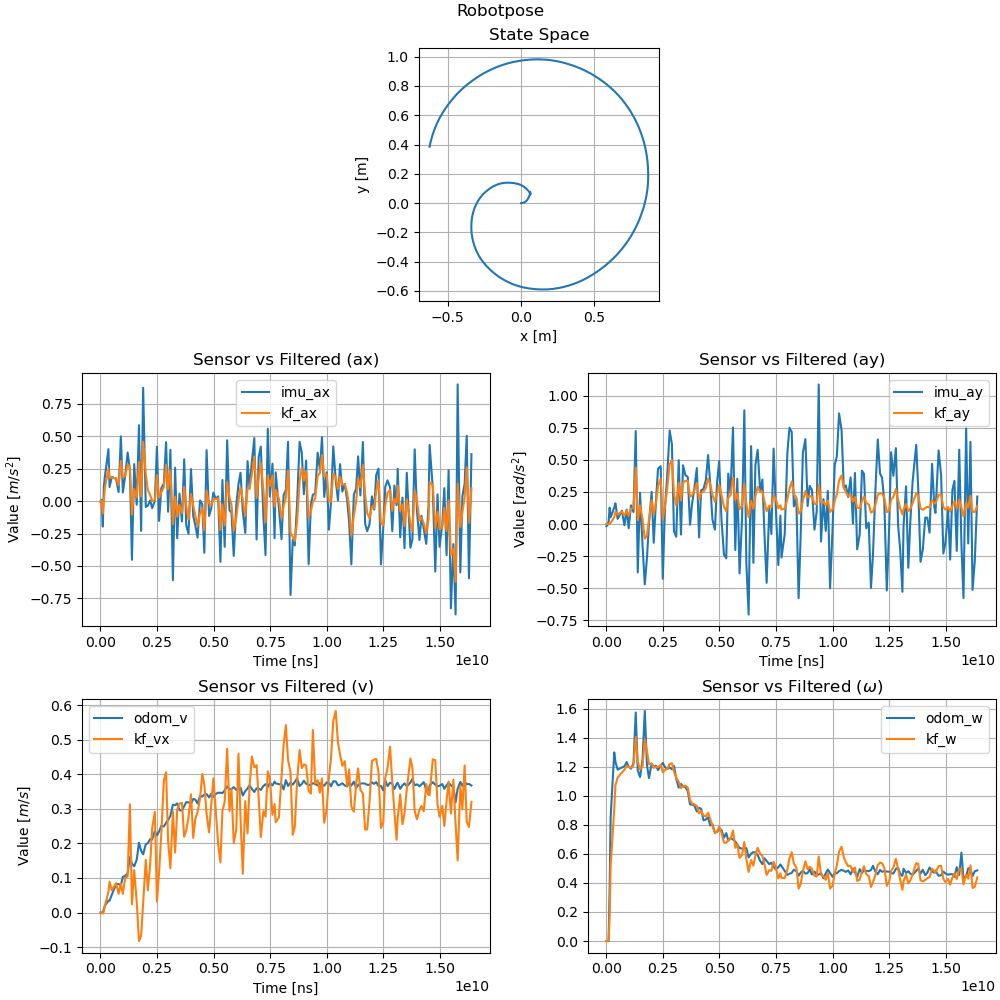

The file beside this chart, header and first rows:
imu_ax, imu_ay, odom_v, odom_w, kf_ax, kf_ay, kf_vx, kf_w, x, y, stamp, 
0.002363, -0.01353, 0.0, 9.765219601831632e-07, 0.0007876, 0.0, 0.0, 3.2550732006105437e-07, 0.0, 0.0, 1700083982978643052, 
-0.006648, -0.01714, 0.0, -1.2190670304335072e-06, -0.002592, 1.157393306762905e-11, -3.073498617540694e-05, -3.765719301637463e-07, 1.0243135934724694e-06, 0.0, 1700083983027536709, 
0.009453, -0.008182, 0.0, 0.0, 0.003289, -1.8229102487638934e-12, 2.6094019419732205e-05, -6.985931218344289e-08, 3.562497018638409e-07, -9.73908310778411e-15, 1700083983077680068, 
-0.1968, 0.01922, 2.3340878552337078e-05, 0.0001972, -0.09607, -2.94797365732326e-07, -0.003, 9.825402766819163e-05, 0.0001628, 5.9085438961699195e-12, 1700083983128752553, 
0.1069, 0.1275, 0.01027, 0.3564, 0.005505, 0.0003896, 0.002191, 0.1778, 0.0006715, -2.1817427586428863e-06, 1700083983173666781, 
0.1824, 0.05223, 0.01918, 0.8505, 0.09421, 0.009366, 0.01822, 0.5141, 0.001847, 1.2744677394090855e-05, 1700083983217172876, 
0.3994, 0.1295, 0.0344, 1.299, 0.2474, 0.05408, 0.05961, 0.9072, 0.005804, 0.0002641, 1700083983377649223, 
0.1079, 0.1615, 0.03434, 1.234, 0.178, 0.09531, 0.08886, 1.073, 0.01248, 0.001307, 1700083983428704747, 
0.1852, 0.04018, 0.0517, 1.18, 0.1801, 0.07262, 0.06456, 1.125, 0.01776, 0.003033, 1700083983527678486, 
0.1705, 0.1045, 0.0824, 1.195, 0.1754, 0.09887, 0.08522, 1.16, 0.02387, 0.005454, 1700083983717393956, 
0.0692, -0.009399, 0.08241, 1.203, 0.1206, 0.06374, 0.05407, 1.179, 0.02889, 0.008371, 1700083983827652261, 
0.4974, 0.1117, 0.07924, 1.232, 0.3091, 0.1012, 0.08391, 1.206, 0.03344, 0.01168, 1700083983927677572, 
0.06584, -0.03283, 0.1035, 1.2, 0.1855, 0.06506, 0.05425, 1.199, 0.03748, 0.01547, 1700083984017011433, 
0.1932, 0.1456, 0.106, 1.186, 0.1904, 0.1201, 0.1007, 1.193, 0.04212, 0.02059, 1700083984116950484, 
0.3735, 0.09365, 0.1138, 1.224, 0.2811, 0.1252, 0.1037, 1.207, 0.04704, 0.028, 1700083984227679206, 
0.2371, 0.7242, 0.1606, 1.573, 0.2663, 0.44, 0.3132, 1.405, 0.05635, 0.04509, 1700083984327709053, 
-0.4529, -0.3765, 0.1419, 1.175, -0.1047, 0.02973, 0.02401, 1.238, 0.06133, 0.06071, 1700083984416992652, 
0.2841, 0.244, 0.1337, 1.129, 0.09343, 0.1447, 0.1225, 1.181, 0.06329, 0.06797, 1700083984517495115, 
-0.02875, -0.165, 0.1524, 1.247, 0.02863, 0.03958, 0.03291, 1.203, 0.06371, 0.07535, 1700083984627666847, 
0.5831, -0.4696, 0.202, 1.584, 0.3006, -0.1143, -0.08232, 1.389, 0.06298, 0.07084, 1700083984727666311, 
-0.2297, -0.2638, 0.1784, 1.213, 0.03557, -0.08816, -0.06739, 1.308, 0.06442, 0.06298, 1700083984824012261, 
0.8716, 0.004888, 0.1685, 1.122, 0.4561, 0.03377, 0.02775, 1.217, 0.0655, 0.05963, 1700083984913017393, 
-0.04638, 0.2508, 0.1975, 1.222, 0.2087, 0.1859, 0.1523, 1.221, 0.0629, 0.06648, 1700083985030016271, 
-0.03451, -0.1459, 0.2006, 1.197, 0.08317, 0.07662, 0.06426, 1.192, 0.05755, 0.07501, 1700083985122655411, 
0.004431, 0.1806, 0.2123, 1.207, 0.04653, 0.167, 0.1392, 1.199, 0.05166, 0.08304, 1700083985223014954, 
-0.05485, 0.431, 0.2118, 1.177, -9.628811330826548e-05, 0.2923, 0.2443, 1.197, 0.03837, 0.0971, 1700083985312309420, 
0.002808, 0.45, 0.2361, 1.207, 0.0032, 0.3534, 0.2914, 1.213, 0.01751, 0.114, 1700083985430670699, 
0.4176, -0.4256, 0.223, 1.226, 0.1996, 0.03708, 0.03192, 1.162, 0.004278, 0.1212, 1700083985522669762, 
-0.153, 0.1192, 0.2345, 1.199, 0.02634, 0.1373, 0.1166, 1.177, -0.001987, 0.1244, 1700083985618160959, 
0.0996, 0.3699, 0.2509, 1.185, 0.06714, 0.2718, 0.2292, 1.186, -0.01841, 0.1302, 1700083985717280820, 
0.1368, 0.7283, 0.2488, 1.195, 0.1076, 0.4652, 0.3815, 1.219, -0.04819, 0.1367, 1700083985827673140, 
0.4527, 0.6205, 0.2595, 1.182, 0.2802, 0.4969, 0.406, 1.224, -0.08639, 0.1397, 1700083985927660486, 
-0.08223, -0.05558, 0.2678, 1.206, 0.0905, 0.24, 0.2055, 1.168, -0.1158, 0.138, 1700083986018084047, 
0.3943, -0.09902, 0.2798, 1.119, 0.2385, 0.1438, 0.128, 1.124, -0.1315, 0.1352, 1700083986118360568, 
-0.6092, 0.4969, 0.3119, 1.056, -0.1787, 0.321, 0.2928, 1.096, -0.153, 0.13, 1700083986228641163, 
0.2566, -0.08151, 0.3106, 1.082, 0.03438, 0.1827, 0.1735, 1.053, -0.1745, 0.121, 1700083986326841306, 
-0.2859, 0.4571, 0.3155, 1.063, -0.1206, 0.318, 0.2982, 1.066, -0.1965, 0.1099, 1700083986418090639, 
0.05726, 0.3824, 0.2965, 1.062, -0.03083, 0.3373, 0.3151, 1.07, -0.2223, 0.09246, 1700083986517323798, 
-0.1568, 0.3652, 0.2947, 1.032, -0.09344, 0.3348, 0.3171, 1.056, -0.247, 0.07181, 1700083986628687461, 
0.3205, -0.004985, 0.3074, 0.9405, 0.1095, 0.2124, 0.2191, 0.9696, -0.2653, 0.05251, 1700083986727697348, 
-0.1873, 0.1581, 0.3194, 0.9399, -0.03827, 0.2243, 0.2368, 0.9472, -0.2797, 0.0345, 1700083986818091611, 
-0.2517, 0.2771, 0.3185, 0.9332, -0.1431, 0.2593, 0.2756, 0.9411, -0.2944, 0.01214, 1700083986918531530, 
0.2461, 0.436, 0.314, 0.8916, 0.05396, 0.3182, 0.342, 0.9306, -0.3093, -0.01617, 1700083987028692881, 
-0.1152, -0.1038, 0.3285, 0.9174, -0.03534, 0.1899, 0.216, 0.8792, -0.319, -0.04092, 1700083987127670680, 
-0.1866, 0.2632, 0.3268, 0.9106, -0.1086, 0.2419, 0.2703, 0.8949, -0.3267, -0.06523, 1700083987218906207, 
-0.281, 0.2716, 0.3152, 0.8314, -0.1934, 0.2515, 0.2908, 0.8651, -0.3331, -0.09425, 1700083987320279146, 
0.004029, 0.3434, 0.3373, 0.8365, -0.09285, 0.2824, 0.3291, 0.8581, -0.3372, -0.1266, 1700083987428143061, 
-0.02306, 0.5372, 0.3354, 0.8522, -0.05505, 0.3536, 0.4005, 0.883, -0.3388, -0.1645, 1700083987525919329, 
-0.398, 0.3196, 0.3416, 0.7958, -0.227, 0.3115, 0.3697, 0.8425, -0.3369, -0.2039, 1700083987618506789, 
0.3913, 0.03596, 0.3425, 0.8045, 0.07891, 0.2262, 0.2853, 0.793, -0.3323, -0.2356, 1700083987718045808, 
-0.1149, -0.04305, 0.3328, 0.7465, -0.02004, 0.1724, 0.2321, 0.7425, -0.3269, -0.2603, 1700083987828213844, 
-0.05602, 0.3283, 0.3438, 0.7515, -0.03491, 0.2369, 0.3138, 0.755, -0.3188, -0.2882, 1700083987925010080, 
0.06546, 0.49, 0.3346, 0.7706, 0.01799, 0.3066, 0.3882, 0.7898, -0.3059, -0.3223, 1700083988018083063, 
0.01696, 0.03575, 0.3428, 0.7655, 0.01421, 0.2242, 0.301, 0.745, -0.2916, -0.3518, 1700083988118259662, 
0.03624, -0.2375, 0.3466, 0.7115, 0.02135, 0.1349, 0.1989, 0.6782, -0.2799, -0.3719, 1700083988228674160, 
-0.4675, -0.2671, 0.3463, 0.7434, -0.2244, 0.09802, 0.145, 0.6759, -0.2704, -0.3859, 1700083988329670530, 
0.1617, 0.3928, 0.3455, 0.6915, -0.02569, 0.2045, 0.2947, 0.694, -0.2547, -0.4071, 1700083988418043592, 
-0.3524, 0.2377, 0.3531, 0.7092, -0.1876, 0.2247, 0.3196, 0.703, -0.2334, -0.4313, 1700083988518037330, 
0.4675, 0.7523, 0.3648, 0.6998, 0.1453, 0.3603, 0.4736, 0.7609, -0.2028, -0.4618, 1700083988627821383, 
-0.07056, -0.2027, 0.3573, 0.684, 0.03057, 0.1884, 0.2935, 0.6419, -0.1766, -0.4835, 1700083988728699212, 
... 107 more rows
